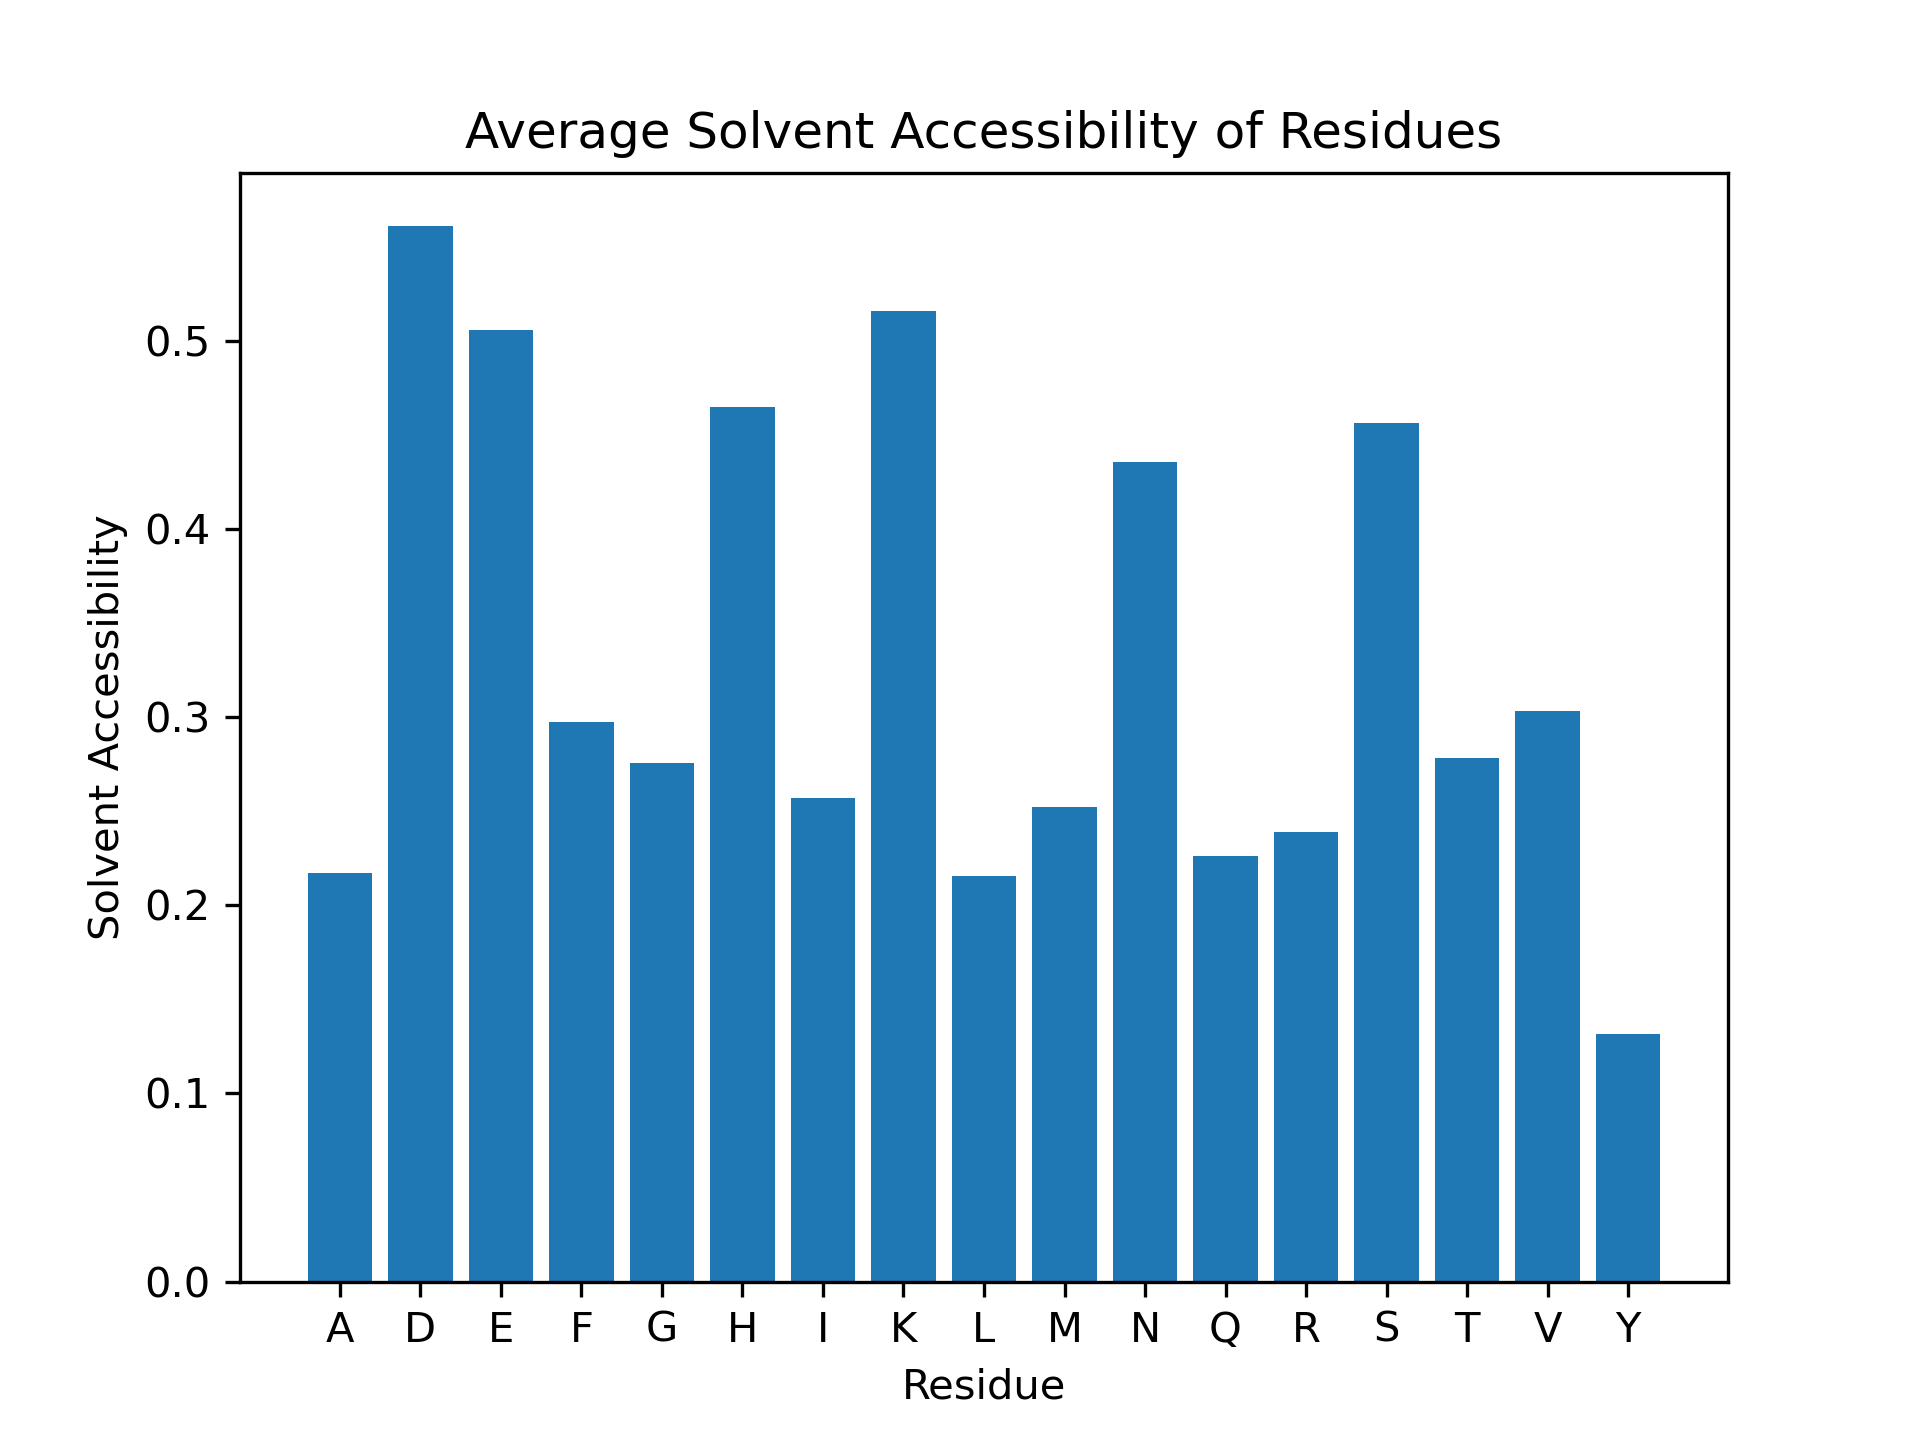

Values plotted in this chart, from the file beside it:
Residue, Solvent Accessibility
D1, 1.0
A2, 0.8302
E3, 0.8247
F4, 0.6497
R5, 0.5847
H6, 0.3859
D7, 1.0
S8, 0.3385
G9, 0.6548
Y10, 0.4324
E11, 0.5722
V12, 0.338
H13, 0.7337
H14, 0.4946
Q15, 0.3434
K16, 0.6439
L17, 0.25
V18, 0.3099
F19, 0.07614
F20, 0.6244
A21, 0.2547
E22, 0.7474
D23, 0.638
V24, 0.07042
G25, 0.2738
S26, 0.8769
N27, 0.535
K28, 0.6976
G29, 0.5595
A30, 0.2925
I31, 0.1243
I32, 0.3728
G33, 0.4881
L34, 0.3171
M35, 0.3191
V36, 0.662
G37, 0.4286
G38, 0.2619
V39, 0.2113
V40, 0.6197
I41, 0.6331
A42, 0.06604
V43, 0.5282
V44, 0.5986
T45, 0.5
L46, 0.1037
G47, 0.3095
L48, 0.8415
D49, 0.411
A50, 0.06604
E51, 0.5155
F52, 0.6954
R53, 0.2903
H54, 0.4728
D55, 0.3865
S56, 0.05385
G57, 0.1071
Y58, 0.09009
E59, 0.2784
V60, 0.02113
... 174 more rows
